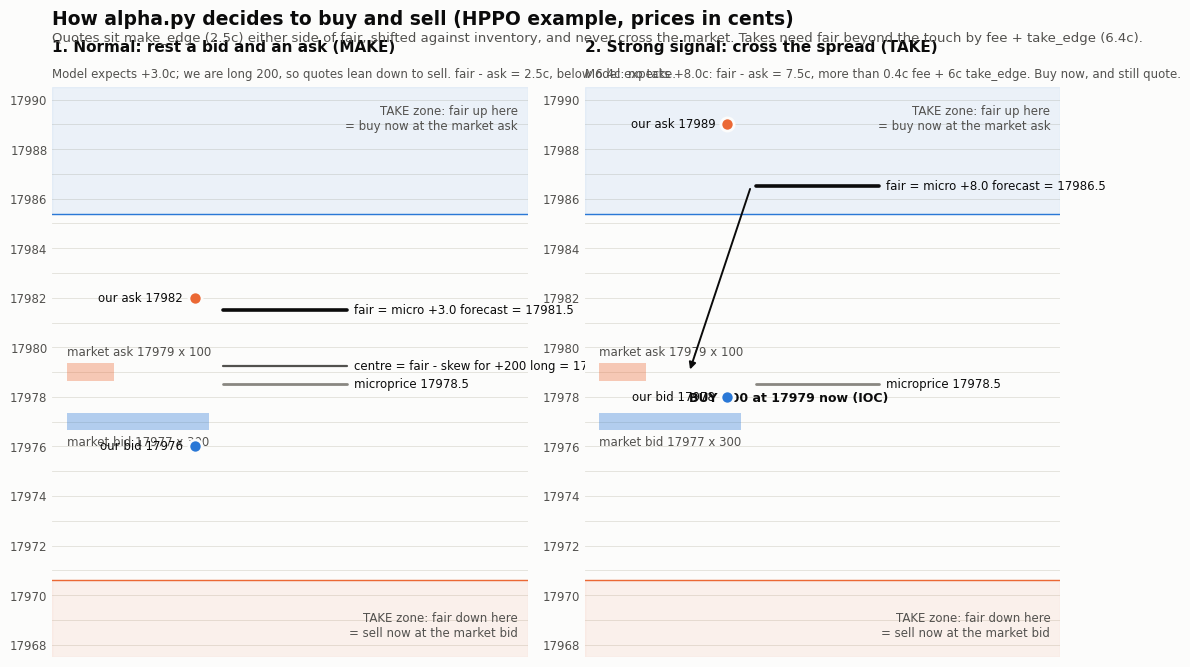

The script that saved this image: (Note: this script raises an exception after producing the figure.)
"""Worked example of alpha.py's buy/sell decision on one HPPO book (prices in cents).
Run: .venv/bin/python diagrams/price_ladder.py  ->  diagrams/price-ladder.png
The numbers follow the code: make_edge 2.5, take_edge 6, fee 0.4, SKEW 4.5, CAP 400, EDGE_MULT 1.
"""
import math
import os

import matplotlib

matplotlib.use("Agg")
import matplotlib.pyplot as plt

SURFACE, INK, INK2, MUTED, GRID = "#fcfcfb", "#0b0b0b", "#52514e", "#898781", "#e1e0d9"
BUY, SELL = "#2a78d6", "#eb6834"
plt.rcParams.update({"font.family": ["Helvetica Neue", "Arial", "DejaVu Sans"], "text.parse_math": False,
                     "figure.facecolor": SURFACE, "axes.facecolor": SURFACE, "savefig.facecolor": SURFACE})

BID, BQ, ASK, AQ = 17977, 300, 17979, 100
MICRO = (BID * AQ + ASK * BQ) / (BQ + AQ)  # 17978.5: leans to the ask, the thin side
FEE, TAKE, MAKE, SKEW, CAP = 0.4, 6.0, 2.5, 4.5, 400


def panel(ax, title, forecast, position, note):
    fair = MICRO + forecast
    centre = fair - SKEW * position / CAP
    our_bid = min(math.floor(centre - MAKE), ASK - 1)
    our_ask = max(math.ceil(centre + MAKE), BID + 1)
    take_buy = ASK + FEE + TAKE  # fair above this -> buy IOC at the ask
    take_sell = BID - FEE - TAKE  # fair below this -> sell IOC at the bid
    lo, hi = 17968, 17990
    ax.set_ylim(lo - 0.5, hi + 0.5)
    ax.set_xlim(0, 10)
    for p in range(lo, hi + 1):
        ax.axhline(p, color=GRID, lw=0.6, zorder=0)
    ax.set_yticks(range(lo, hi + 1, 2))
    ax.tick_params(axis="y", colors=MUTED, labelcolor=INK2, labelsize=8.5, length=0)
    ax.set_xticks([])
    for s in ax.spines.values():
        s.set_visible(False)

    # take zones
    ax.axhspan(take_buy, hi + 0.5, color=BUY, alpha=0.08, zorder=0)
    ax.axhspan(lo - 0.5, take_sell, color=SELL, alpha=0.08, zorder=0)
    ax.text(9.8, hi - 0.2, "TAKE zone: fair up here\n= buy now at the market ask", ha="right", va="top", fontsize=8.5, color=INK2)
    ax.text(9.8, lo + 0.2, "TAKE zone: fair down here\n= sell now at the market bid", ha="right", va="bottom", fontsize=8.5, color=INK2)
    ax.axhline(take_buy, color=BUY, lw=1, zorder=1)
    ax.axhline(take_sell, color=SELL, lw=1, zorder=1)

    # market book (left column)
    ax.barh(ASK, BQ / 100 * 0 + AQ / 100, left=0.3, height=0.7, color=SELL, alpha=0.35)
    ax.barh(BID, BQ / 100, left=0.3, height=0.7, color=BUY, alpha=0.35)
    ax.text(0.3, ASK + 0.55, f"market ask {ASK} x {AQ}", fontsize=8.5, color=INK2, va="bottom")
    ax.text(0.3, BID - 0.55, f"market bid {BID} x {BQ}", fontsize=8.5, color=INK2, va="top")

    # reference levels (middle column)
    def level(y, label, color, lw):
        ax.plot([3.6, 6.2], [y, y], color=color, lw=lw, solid_capstyle="round", zorder=3)
        ax.text(6.35, y, label, va="center", fontsize=8.5, color=INK)

    level(MICRO, f"microprice {MICRO:.1f}", MUTED, 2)
    level(fair, f"fair = micro {forecast:+.1f} forecast = {fair:.1f}", INK, 2.6)
    if position:
        level(centre, f"centre = fair - skew for +{position} long = {centre:.2f}", INK2, 1.6)

    takes = fair > take_buy or fair < take_sell
    if takes:
        side = "BUY" if fair > take_buy else "SELL"
        px = ASK if side == "BUY" else BID
        ax.annotate("", xy=(2.2, px), xytext=(3.5, fair), arrowprops=dict(arrowstyle="-|>", color=INK, lw=1.4))
        ax.text(2.2, px - 1.2, f"{side} 100 at {px} now (IOC)", fontsize=9, color=INK, fontweight="bold")
    # our quotes (always placed unless in a news pause)
    ax.scatter([3.0], [our_ask], s=90, color=SELL, edgecolors=SURFACE, linewidths=2, zorder=4)
    ax.scatter([3.0], [our_bid], s=90, color=BUY, edgecolors=SURFACE, linewidths=2, zorder=4)
    ax.text(2.75, our_ask, f"our ask {our_ask}", ha="right", va="center", fontsize=8.5, color=INK)
    ax.text(2.75, our_bid, f"our bid {our_bid}", ha="right", va="center", fontsize=8.5, color=INK)
    ax.set_title(title, loc="left", fontsize=11, fontweight="bold", color=INK, pad=26)
    ax.text(0, 1.012, note, transform=ax.transAxes, fontsize=8.5, color=INK2, va="bottom")


fig, axes = plt.subplots(1, 2, figsize=(13, 7.4), gridspec_kw={"wspace": 0.12})
panel(axes[0], "1. Normal: rest a bid and an ask (MAKE)", forecast=3.0, position=200,
      note="Model expects +3.0c; we are long 200, so quotes lean down to sell. fair - ask = 2.5c, below 6.4c: no take.")
panel(axes[1], "2. Strong signal: cross the spread (TAKE)", forecast=8.0, position=0,
      note="Model expects +8.0c: fair - ask = 7.5c, more than 0.4c fee + 6c take_edge. Buy now, and still quote.")
fig.text(0.125, 0.985, "How alpha.py decides to buy and sell (HPPO example, prices in cents)", fontsize=13.5,
         fontweight="bold", color=INK, va="top")
fig.text(0.125, 0.955,
         "Quotes sit make_edge (2.5c) either side of fair, shifted against inventory, and never cross the market. "
         "Takes need fair beyond the touch by fee + take_edge (6.4c).",
         fontsize=9.5, color=INK2, va="top")
out = os.path.join(os.path.dirname(os.path.abspath(__file__)), "price-ladder.png")
fig.savefig(out, dpi=180, bbox_inches="tight")
print("wrote", out)
